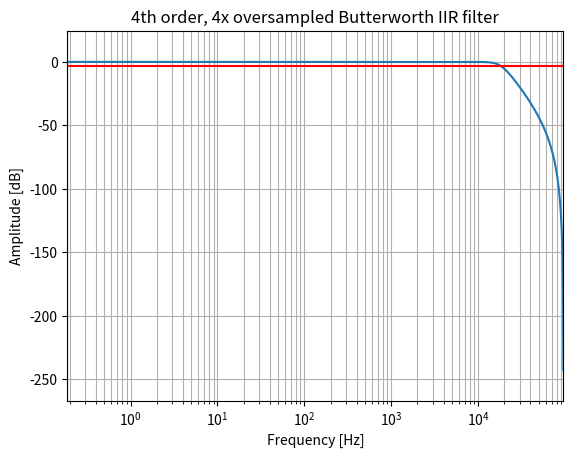

Write Python code to recreate this figure.
"""
Generates 4th order 4x oversampled Butterworth IIR filter

fc:
- 16.5kHz @44.1kHz, 4x oversampling
- 4.5kHz @48kHz
- 9kHz   @48kHz, 2x oversampling
- 18kHz  @48kHz, 4x oversampling
"""

from scipy import signal
import matplotlib.pyplot as plt
import numpy as np

FS = 48000
OVERSAMPLING = 4
F0 = 18000 / (OVERSAMPLING * FS / 2.0)  # normalized cutoff frequency
N = 4  # order of filter

b, a = signal.butter(N, F0, "low", analog=False, output="ba")
w, h = signal.freqz(b, a, fs=FS * OVERSAMPLING)
fc = F0*(FS/2)*OVERSAMPLING
dc_gain = np.sum(b) / np.sum(a)

print()
print(f"// f0       {fc/1000:.1f}kHz @48kHz,4x oversampling")
print(f"// DC gain  {dc_gain:.3f}")
print("constexpr IIR4 BUTTERWORTH {")
print(f"    .a = {{{a[1]:.6f}, {a[2]:.6f}, {a[3]:.6f}, {a[4]:.6f}}},")
print(f"    .b = {{{b[0]:.6f}, {b[1]:.6f}, {b[2]:.6f}, {b[3]:.6f}, {b[4]:.6f}}},")
print("};")
print()

plt.semilogx(w, 20 * np.log10(abs(h)))
plt.title("4th order, 4x oversampled Butterworth IIR filter")
plt.xlabel("Frequency [Hz]")
plt.ylabel("Amplitude [dB]")
plt.margins(0, 0.1)
plt.grid(which="both", axis="both")
plt.axvline(F0, color="green")  # cutoff frequency
plt.axhline(-3, color="red")  # -3dB
plt.show()
